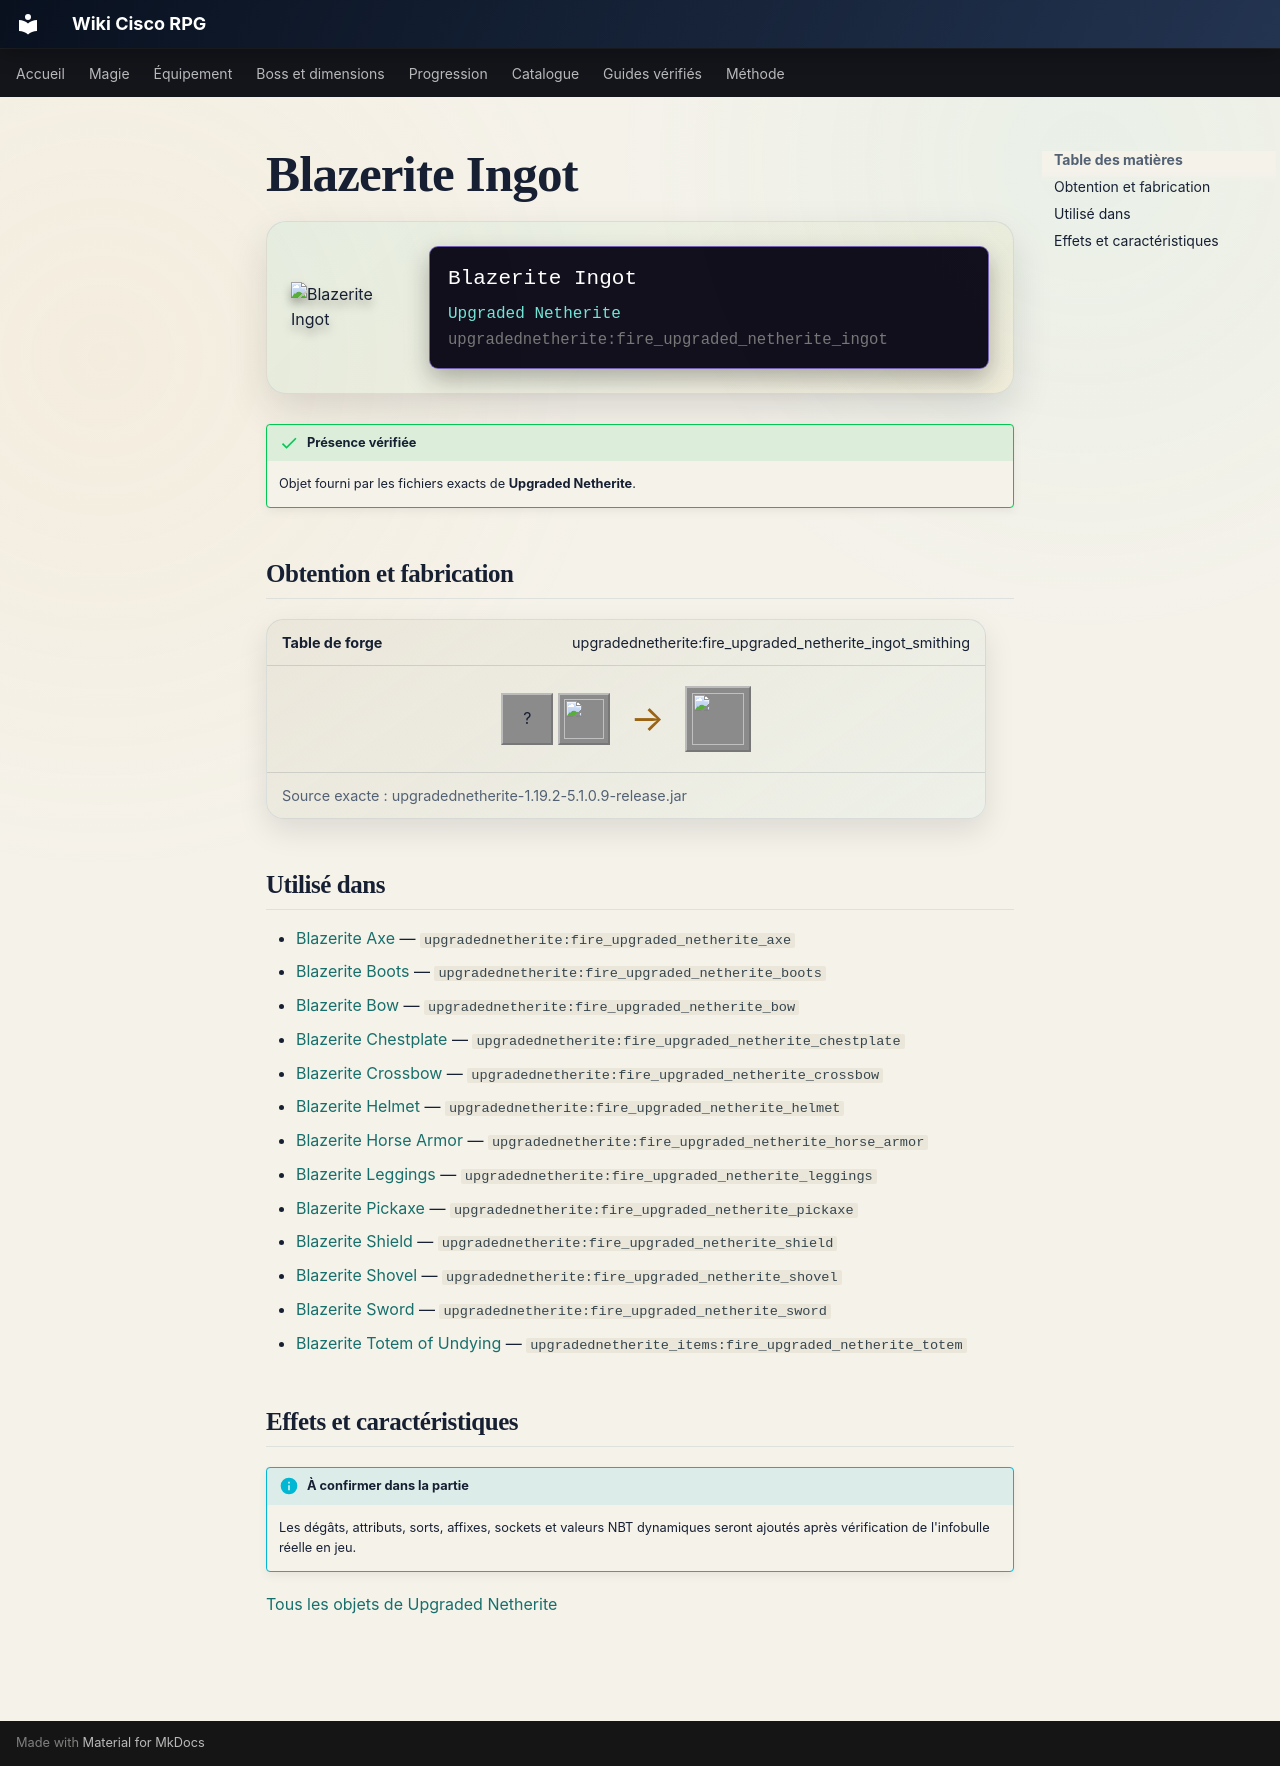

repository: Kloups-Dev/wiki-cisco-rpg · page: catalogue/objets/upgradednetherite/fire_upgraded_netherite_ingot/index.html · generator: mkdocs

# Blazerite Ingot

<div class="mc-item-showcase">
<img class="mc-item-icon" src="../../../../assets/generated/items/upgradednetherite/fire_upgraded_netherite_ingot.png" alt="Blazerite Ingot">
<div class="mc-tooltip-card">
<div class="mc-tooltip-card__name">Blazerite Ingot</div>
<div class="mc-tooltip-card__mod">Upgraded Netherite</div>
<div class="mc-tooltip-card__id">upgradednetherite:fire_upgraded_netherite_ingot</div>
</div>
</div>

!!! success "Présence vérifiée"
    Objet fourni par les fichiers exacts de **Upgraded Netherite**.

## Obtention et fabrication

<div class="jei-recipe"><div class="jei-recipe__head"><strong>Table de forge</strong><span>upgradednetherite:fire_upgraded_netherite_ingot_smithing</span></div><div class="jei-recipe__body"><div class="jei-inputs"><span class="jei-slot" title="Netherite Ingot (minecraft:netherite_ingot)">?</span><a class="jei-slot" href="../../../../catalogue/objets/upgradednetherite/fire_essence/" title="Blazerite Essence (upgradednetherite:fire_essence)"><img src="../../../../assets/generated/items/upgradednetherite/fire_essence.png" alt="" loading="lazy"></a></div><span class="jei-arrow">→</span><span class="jei-slot jei-slot--result"><img src="../../../../assets/generated/items/upgradednetherite/fire_upgraded_netherite_ingot.png" alt=""></span></div><div class="jei-recipe__source">Source exacte : upgradednetherite-1.19.2-5.1.0.9-release.jar</div></div>

## Utilisé dans

- [Blazerite Axe](../../../catalogue/objets/upgradednetherite/fire_upgraded_netherite_axe.md) — <code>upgradednetherite:fire_upgraded_netherite_axe</code>
- [Blazerite Boots](../../../catalogue/objets/upgradednetherite/fire_upgraded_netherite_boots.md) — <code>upgradednetherite:fire_upgraded_netherite_boots</code>
- [Blazerite Bow](../../../catalogue/objets/upgradednetherite/fire_upgraded_netherite_bow.md) — <code>upgradednetherite:fire_upgraded_netherite_bow</code>
- [Blazerite Chestplate](../../../catalogue/objets/upgradednetherite/fire_upgraded_netherite_chestplate.md) — <code>upgradednetherite:fire_upgraded_netherite_chestplate</code>
- [Blazerite Crossbow](../../../catalogue/objets/upgradednetherite/fire_upgraded_netherite_crossbow.md) — <code>upgradednetherite:fire_upgraded_netherite_crossbow</code>
- [Blazerite Helmet](../../../catalogue/objets/upgradednetherite/fire_upgraded_netherite_helmet.md) — <code>upgradednetherite:fire_upgraded_netherite_helmet</code>
- [Blazerite Horse Armor](../../../catalogue/objets/upgradednetherite/fire_upgraded_netherite_horse_armor.md) — <code>upgradednetherite:fire_upgraded_netherite_horse_armor</code>
- [Blazerite Leggings](../../../catalogue/objets/upgradednetherite/fire_upgraded_netherite_leggings.md) — <code>upgradednetherite:fire_upgraded_netherite_leggings</code>
- [Blazerite Pickaxe](../../../catalogue/objets/upgradednetherite/fire_upgraded_netherite_pickaxe.md) — <code>upgradednetherite:fire_upgraded_netherite_pickaxe</code>
- [Blazerite Shield](../../../catalogue/objets/upgradednetherite/fire_upgraded_netherite_shield.md) — <code>upgradednetherite:fire_upgraded_netherite_shield</code>
- [Blazerite Shovel](../../../catalogue/objets/upgradednetherite/fire_upgraded_netherite_shovel.md) — <code>upgradednetherite:fire_upgraded_netherite_shovel</code>
- [Blazerite Sword](../../../catalogue/objets/upgradednetherite/fire_upgraded_netherite_sword.md) — <code>upgradednetherite:fire_upgraded_netherite_sword</code>
- [Blazerite Totem of Undying](../../../catalogue/objets/upgradednetherite_items/fire_upgraded_netherite_totem.md) — <code>upgradednetherite_items:fire_upgraded_netherite_totem</code>

## Effets et caractéristiques

!!! info "À confirmer dans la partie"
    Les dégâts, attributs, sorts, affixes, sockets et valeurs NBT dynamiques seront ajoutés après vérification de l'infobulle réelle en jeu.

[Tous les objets de Upgraded Netherite](../../../contenu/upgraded-netherite.md)
